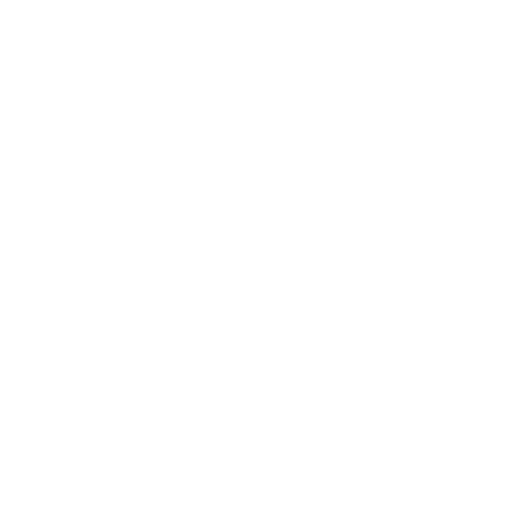
t = 0.00 s
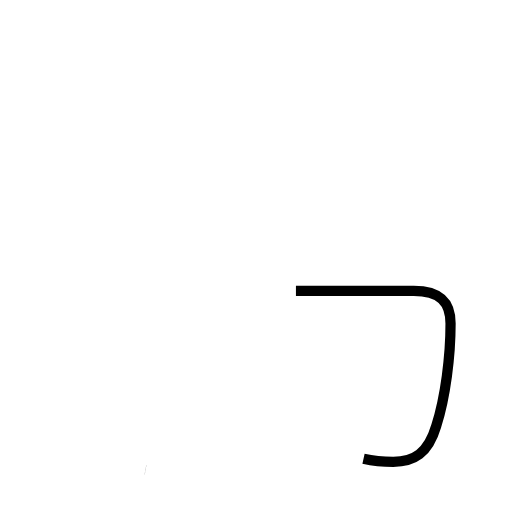
t = 1.08 s
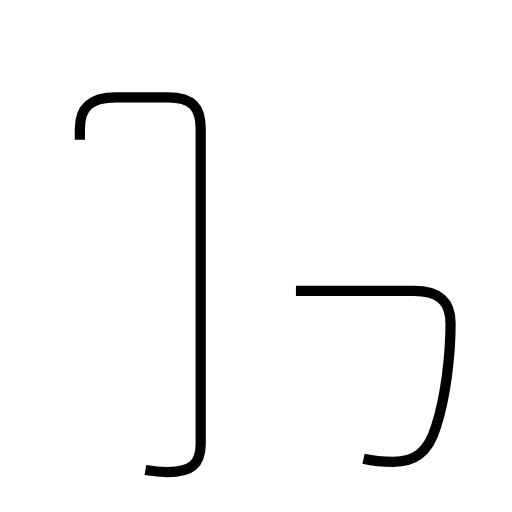
t = 2.72 s
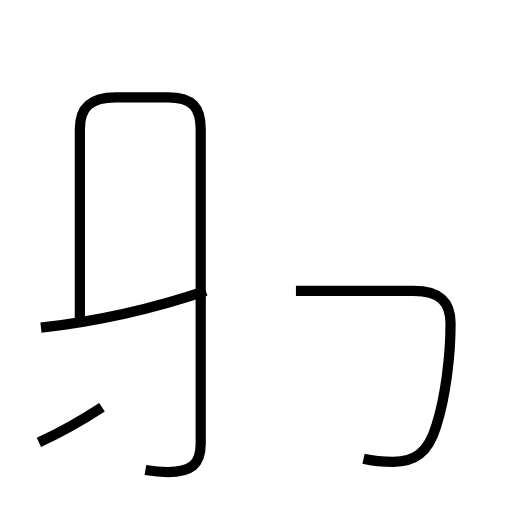
t = 3.97 s
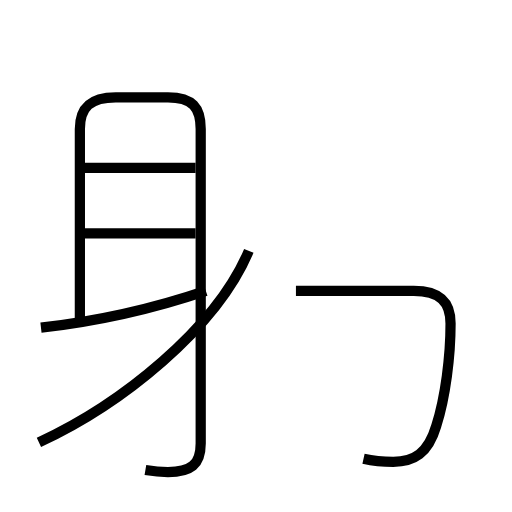
t = 5.26 s
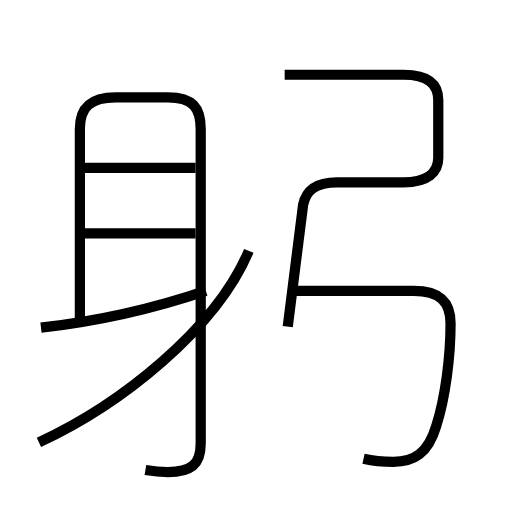
t = 6.75 s

The animated SVG that drew these frames (rendered in a browser with its animation timeline set to each time). Animation: 7 SMIL elements (animate=7); one cycle of 6.75 s.

<?xml version='1.0' encoding='utf-8'?>
<svg viewBox="0.0 -6.0 50.0 50.0" version="1.1" xmlns="http://www.w3.org/2000/svg"><rect x="-1000" y="-1000" width="2000" height="2000" stroke="white" fill="white" /><g style="fill:none;stroke:#000000;stroke-width:1"><path d="M 35.5 0.8 C 36.4 1.0 37.2 1.1 38.4 1.1 C 40.4 1.1 41.8 0.3 42.6 -2.4 C 43.5 -5.2 44.0 -9.2 44.0 -12.4 C 44.0 -14.5 43.0 -15.6 40.4 -15.6 L 28.9 -15.6 " transform="translate(0.0 38.0)" stroke-dasharray="36.09073828274094" stroke-dashoffset="36.09073828274094"><animate attributeName="stroke-dashoffset" from="36.09073828274094" to="0" dur="1.0827221484822283s" begin="0s" fill="freeze" /></path><path d="M 14.2 1.9 C 14.8 2.0 15.7 2.1 16.4 2.1 C 18.6 2.1 19.6 1.4 19.6 -0.7 L 19.6 -31.4 C 19.6 -33.5 18.8 -34.5 16.4 -34.5 L 11.3 -34.5 C 8.8 -34.5 7.8 -33.5 7.8 -31.4 L 7.8 -12.2 " transform="translate(0.0 38.0)" stroke-dasharray="72.75469261800012" stroke-dashoffset="72.75469261800012"><animate attributeName="stroke-dashoffset" from="72.75469261800012" to="0" dur="2.1826407785400037s" begin="1.0827221484822283s" fill="freeze" /></path><path d="M 4.0 -12.0 C 9.2 -12.6 14.8 -13.8 20.1 -15.6 " transform="translate(0.0 38.0)" stroke-dasharray="16.527819648211917" stroke-dashoffset="16.527819648211917"><animate attributeName="stroke-dashoffset" from="16.527819648211917" to="0" dur="0.4958345894463575s" begin="3.265362927022232s" fill="freeze" /></path><path d="M 3.8 -0.8 C 11.8 -4.5 21.1 -11.9 24.3 -19.5 " transform="translate(0.0 38.0)" stroke-dasharray="28.283643429201522" stroke-dashoffset="28.283643429201522"><animate attributeName="stroke-dashoffset" from="28.283643429201522" to="0" dur="0.8485093028760456s" begin="3.7611975164685894s" fill="freeze" /></path><path d="M 19.1 -21.2 L 8.2 -21.2 " transform="translate(0.0 38.0)" stroke-dasharray="10.900000000000002" stroke-dashoffset="10.900000000000002"><animate attributeName="stroke-dashoffset" from="10.900000000000002" to="0" dur="0.32700000000000007s" begin="4.609706819344635s" fill="freeze" /></path><path d="M 19.1 -27.6 L 8.2 -27.6 " transform="translate(0.0 38.0)" stroke-dasharray="10.900000000000002" stroke-dashoffset="10.900000000000002"><animate attributeName="stroke-dashoffset" from="10.900000000000002" to="0" dur="0.32700000000000007s" begin="4.936706819344635s" fill="freeze" /></path><path d="M 28.1 -12.1 L 29.6 -24.0 C 29.9 -25.4 30.8 -26.2 32.9 -26.2 L 39.4 -26.2 C 41.8 -26.2 42.8 -27.2 42.8 -28.6 L 42.8 -34.2 C 42.8 -35.8 41.8 -36.7 39.4 -36.7 L 27.8 -36.7" transform="translate(0.0 38.0)" stroke-dasharray="49.59585504200605" stroke-dashoffset="49.59585504200605"><animate attributeName="stroke-dashoffset" from="49.59585504200605" to="0" dur="1.4878756512601814s" begin="5.263706819344635s" fill="freeze" /></path></g></svg>
